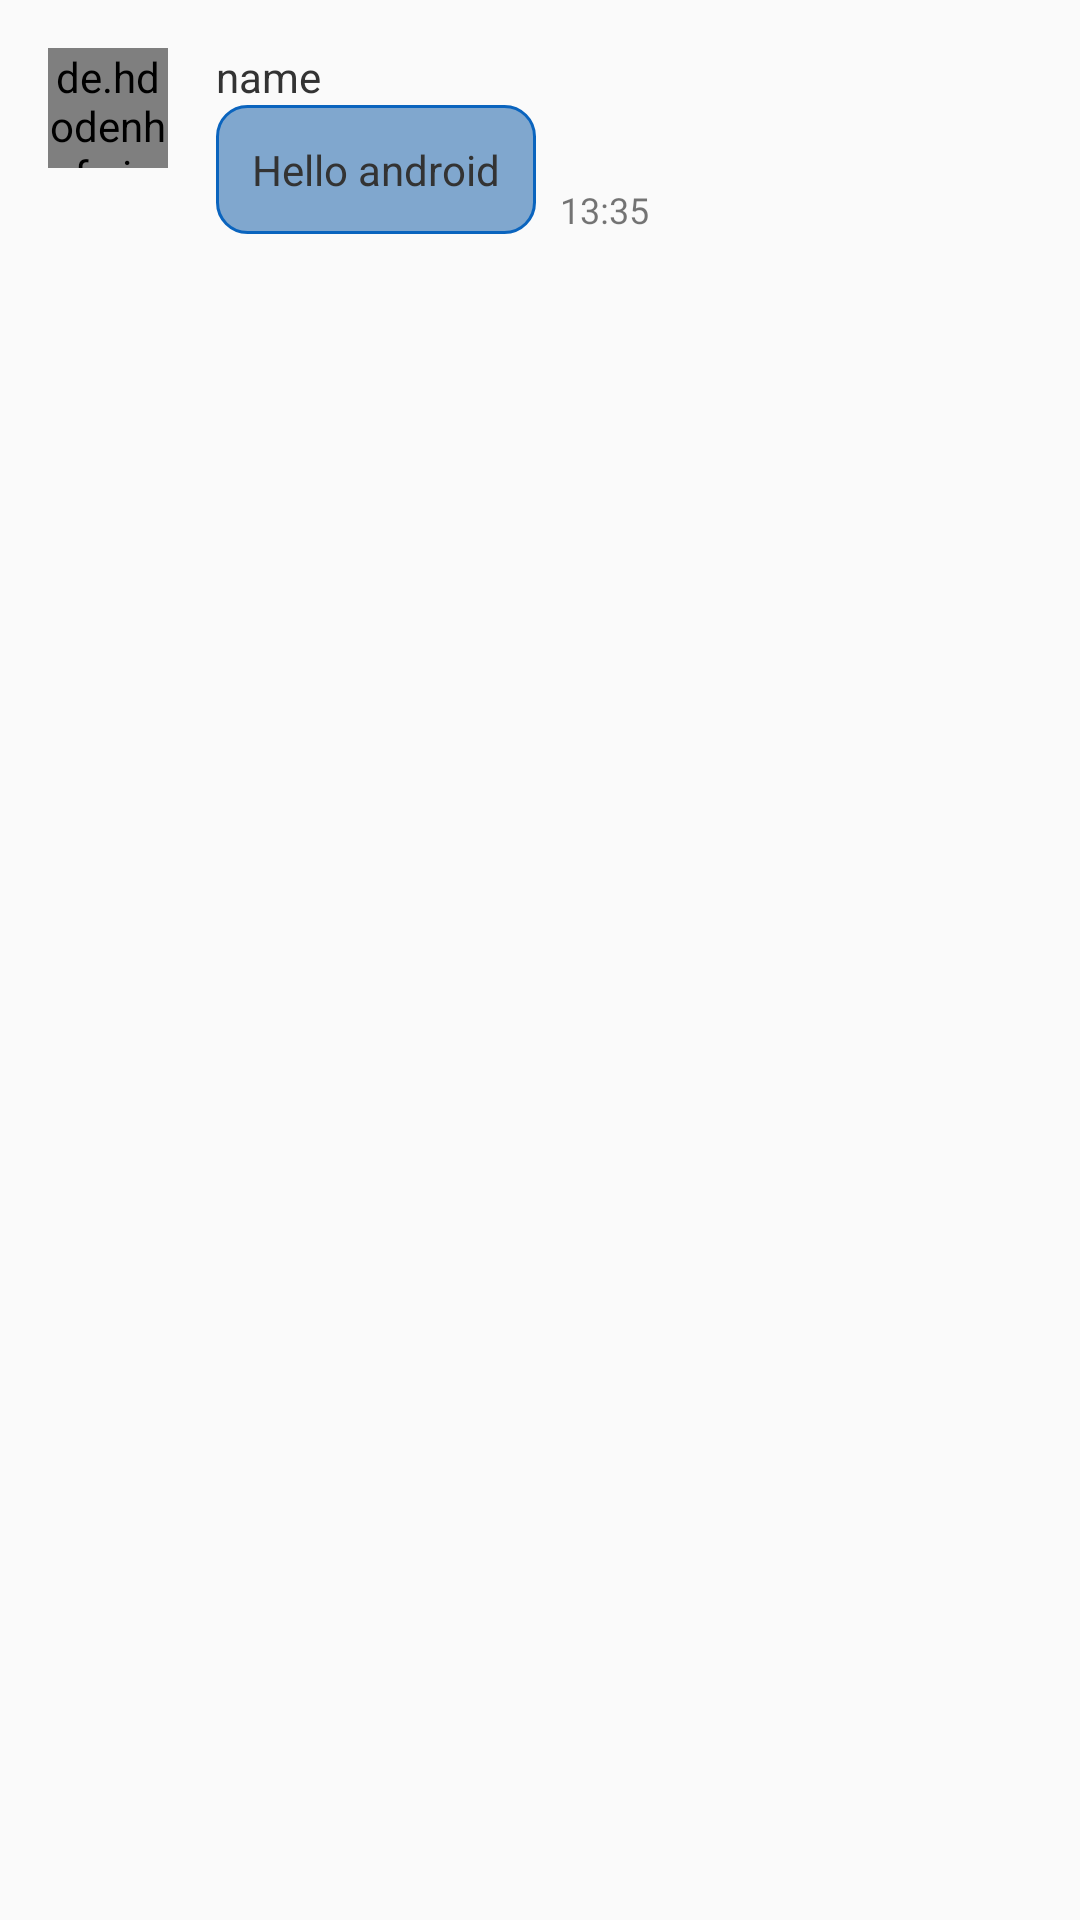

Layout XML and referenced resources for this Android screen:
<!-- AndroidManifest.xml: application theme Theme.AppCompat.DayNight.NoActionBar -->
<!-- res/layout/other_msgbox.xml -->
<?xml version="1.0" encoding="utf-8"?>
<RelativeLayout xmlns:android="http://schemas.android.com/apk/res/android"
    android:layout_width="match_parent"
    android:layout_height="match_parent"
    android:padding="16dp">

    <de.hdodenhof.circleimageview.CircleImageView
        android:id="@+id/iv"
        android:layout_width="40dp"
        android:layout_height="40dp"
        android:src="@mipmap/ic_launcher"
        />
    <TextView
        android:id="@+id/tv_name"
        android:layout_width="wrap_content"
        android:layout_height="wrap_content"
        android:text="name"
        android:textColor="#333333"
        android:layout_toRightOf="@+id/iv"
        android:layout_marginLeft="16dp"/>

    <TextView
        android:id="@+id/tv_msg"

        android:layout_width="wrap_content"
        android:layout_height="wrap_content"
        android:text="Hello android"
        android:layout_below="@+id/tv_name"
        android:layout_toRightOf="@id/iv"
        android:layout_marginLeft="16dp"
        android:padding="12dp"
        android:maxWidth="250dp"
        android:background="@drawable/chat_background"
        android:textColor="#333333"/>
    <TextView
        android:id="@+id/tv_time"
        android:layout_width="wrap_content"
        android:layout_height="wrap_content"
        android:text="13:35"
        android:textSize="12sp"
        android:layout_toRightOf="@+id/tv_msg"
        android:layout_marginLeft="8dp"
        android:layout_alignBottom="@id/tv_msg"/>
</RelativeLayout>
<!-- resources referenced by this layout -->
<resources>
  <!-- drawable chat_background (drawable) -->
  <?xml version="1.0" encoding="utf-8"?>
  <shape xmlns:android="http://schemas.android.com/apk/res/android">
      <solid
          android:color="#80a7ce"/>
      <stroke
          android:width="1dp"
          android:color="#0A64BE" />
  
      <corners android:bottomLeftRadius="10dp"
          android:topLeftRadius="10dp"
          android:topRightRadius="10dp"
          android:bottomRightRadius="10dp"/>
  </shape>
  <!-- mipmap ic_launcher: png bitmap (drawable, 1169 bytes) -->
</resources>
